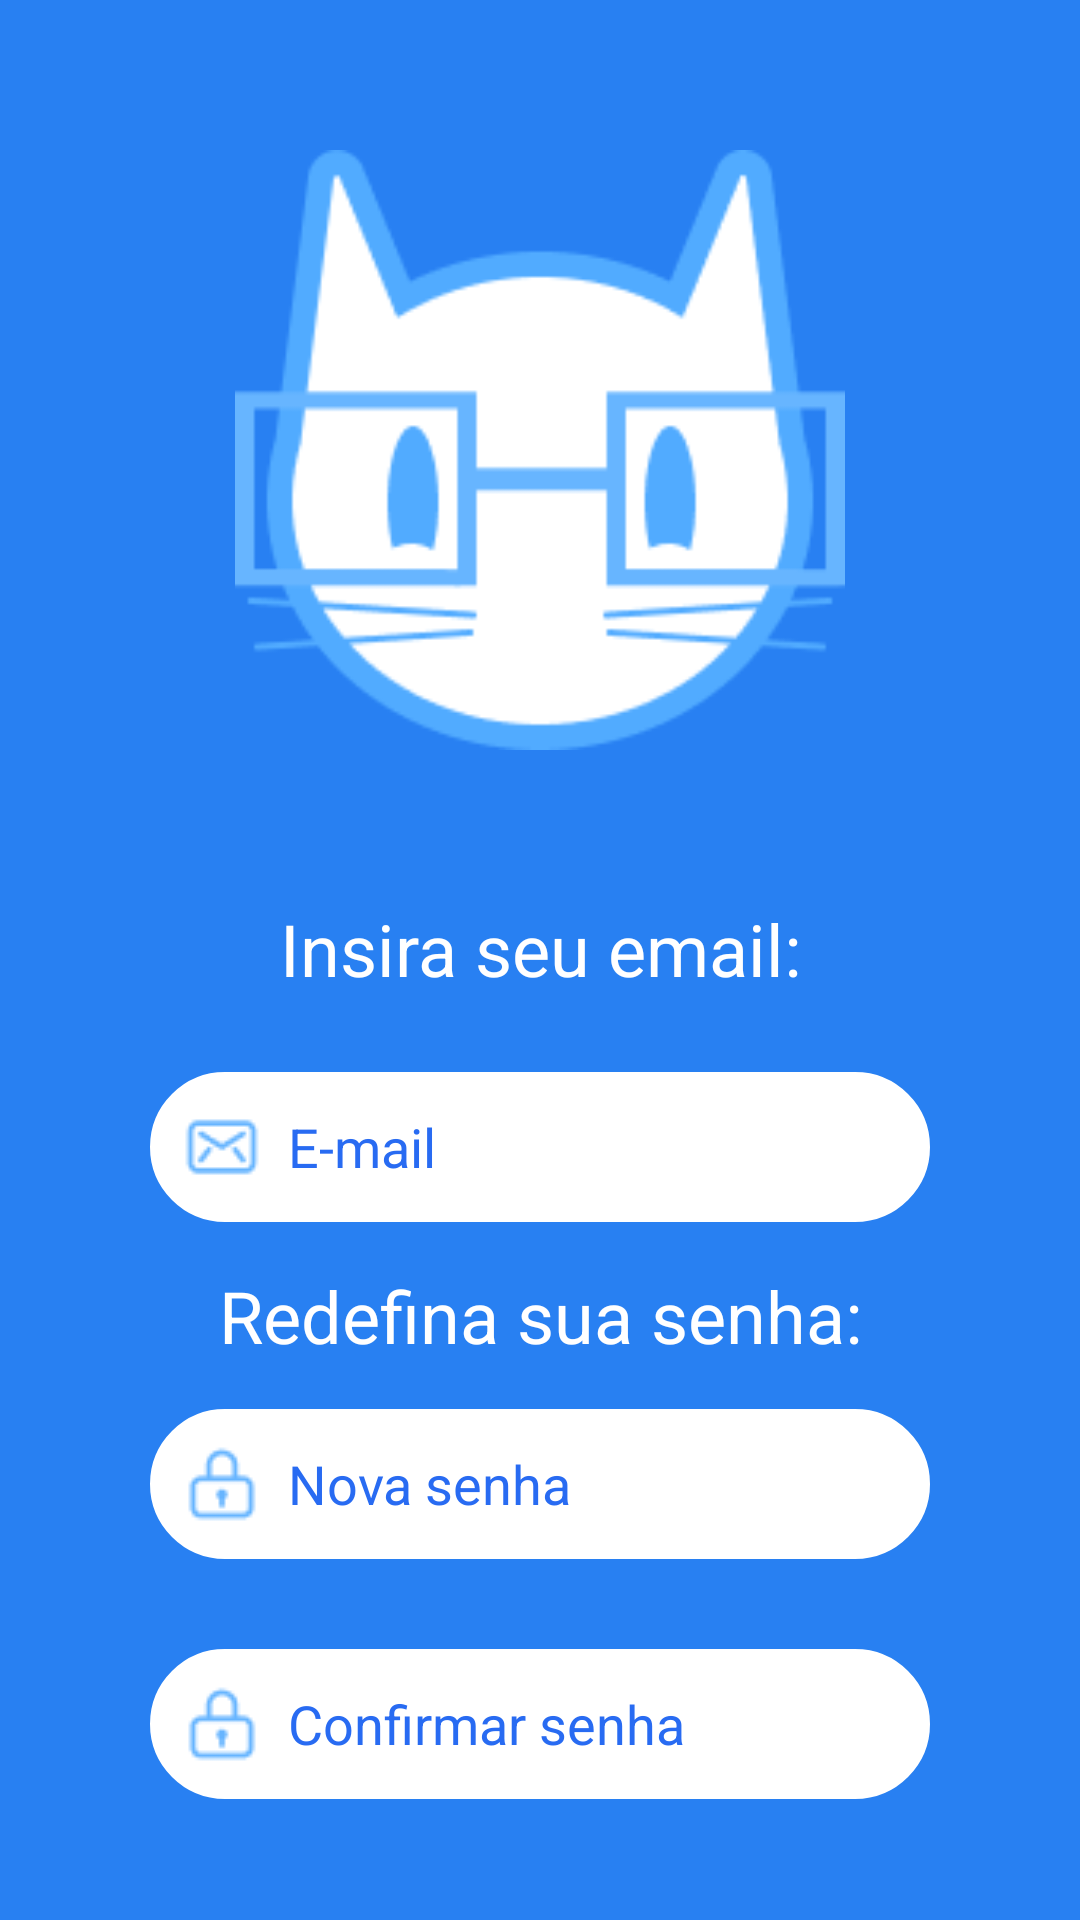

Produce the Android XML layout that renders to this screen, including the resource entries it uses.
<!-- AndroidManifest.xml: application theme Theme.ProjetoInterdisciplinar -->
<!-- res/layout/activity_redefinir_senha.xml -->
<?xml version="1.0" encoding="utf-8"?>
<LinearLayout xmlns:android="http://schemas.android.com/apk/res/android"
    xmlns:app="http://schemas.android.com/apk/res-auto"
    xmlns:tools="http://schemas.android.com/tools"
    android:layout_width="match_parent"
    android:layout_height="match_parent"
    android:background="#ffffff"
    android:backgroundTint="#D9D9D9"
    android:orientation="vertical"
    tools:context=".Login">

    <LinearLayout
        android:layout_width="match_parent"
        android:layout_height="wrap_content"
        android:background="#2880F2">

        <ImageView
            android:id="@+id/imageView12"
            android:layout_width="200dp"
            android:layout_height="200dp"
            android:layout_gravity="center_horizontal|center_vertical"
            android:layout_marginTop="50dp"
            android:layout_marginBottom="50dp"
            android:layout_weight="1"
            app:srcCompat="@drawable/kitlogo" />
    </LinearLayout>

    <LinearLayout
        android:layout_width="match_parent"
        android:layout_height="0dp"
        android:layout_weight="1"
        android:background="#2880F2"
        android:orientation="vertical">

        <TextView
            android:id="@+id/textView17"
            android:layout_width="match_parent"
            android:layout_height="wrap_content"
            android:layout_marginBottom="10dp"
            android:gravity="center_horizontal"
            android:text="Insira seu email:"
            android:textAllCaps="false"
            android:textColor="#FFFFFF"
            android:textSize="24sp" />

        <EditText
            android:id="@+id/editTextTextEmailAddress7"
            android:layout_width="260dp"
            android:layout_height="50dp"
            android:layout_gravity="center_horizontal"
            android:layout_marginTop="15dp"
            android:background="@drawable/border"
            android:drawableStart="@drawable/email"
            android:drawablePadding="8dp"
            android:textColor="@color/black"
            android:ems="20"
            android:hint="E-mail"
            android:inputType="textEmailAddress"
            android:paddingStart="30px"
            android:textColorHint="#286BF2" />

        <TextView
            android:id="@+id/textView19"
            android:layout_width="match_parent"
            android:layout_height="wrap_content"
            android:layout_marginTop="15dp"
            android:gravity="center_horizontal"
            android:text="Redefina sua senha:"
            android:textAllCaps="false"
            android:textColor="#FFFFFF"
            android:textSize="24sp" />

        <EditText
            android:id="@+id/editTextTextPassword7"
            android:layout_width="260dp"
            android:layout_height="50dp"
            android:layout_gravity="center_horizontal"
            android:layout_marginTop="15dp"
            android:textColor="@color/black"
            android:background="@drawable/border"
            android:drawableStart="@drawable/password"
            android:drawablePadding="8dp"
            android:ems="10"
            android:hint="Nova senha"
            android:inputType="textPassword"
            android:padding="5dp"
            android:paddingStart="30px"
            android:textColorHint="#286BF2" />
        <EditText
            android:id="@+id/editTextTextPassword11"
            android:layout_width="260dp"
            android:layout_height="50dp"
            android:layout_gravity="center_horizontal"
            android:layout_marginTop="30dp"
            android:background="@drawable/border"
            android:drawableStart="@drawable/password"
            android:drawablePadding="8dp"
            android:ems="10"
            android:textColor="@color/black"
            android:hint="Confirmar senha"
            android:inputType="textPassword"
            android:padding="5dp"
            android:paddingStart="30px"
            android:textColorHint="#286BF2" />

        <Button
            android:id="@+id/button5"
            android:layout_width="130dp"
            android:layout_height="wrap_content"
            android:layout_gravity="center_horizontal"
            android:layout_marginTop="30dp"
            android:backgroundTint="#ffffff"
            android:onClick="resetPassword"
            android:text="Redefinir"
            android:textAllCaps="false"
            android:textColor="#51ABFF"
            android:textStyle="bold"
            app:cornerRadius="50dp" />
    </LinearLayout>
</LinearLayout>
<!-- resources referenced by this layout -->
<resources>
  <color name="black">#FF000000</color>
  <!-- drawable border (drawable) -->
  <shape xmlns:android="http://schemas.android.com/apk/res/android">
      <solid android:color="@color/white" />
      <corners android:radius="10dp" />
      <stroke
          android:width="30dp"
          android:color="@color/white" />
  </shape>
  <!-- drawable email: png bitmap (drawable, 634 bytes) -->
  <!-- drawable kitlogo: png bitmap (drawable, 6298 bytes) -->
  <!-- drawable password: png bitmap (drawable, 623 bytes) -->
  <style name="Theme.ProjetoInterdisciplinar" parent="Theme.MaterialComponents.DayNight.NoActionBar">
          
          <item name="colorPrimary">@color/purple_700</item>
          <item name="colorPrimaryVariant">@color/purple_700</item>
          <item name="colorOnPrimary">@color/white</item>
          
          <item name="colorSecondary">@color/teal_200</item>
          <item name="colorSecondaryVariant">@color/teal_700</item>
          <item name="colorOnSecondary">@color/black</item>
          
          <item name="android:statusBarColor">?attr/colorPrimaryVariant</item>
          
      </style>
  <color name="white">#FFFFFFFF</color>
  <color name="purple_700">#D9D9D9</color>
  <color name="teal_200">#FF03DAC5</color>
  <color name="teal_700">#FF018786</color>
</resources>
